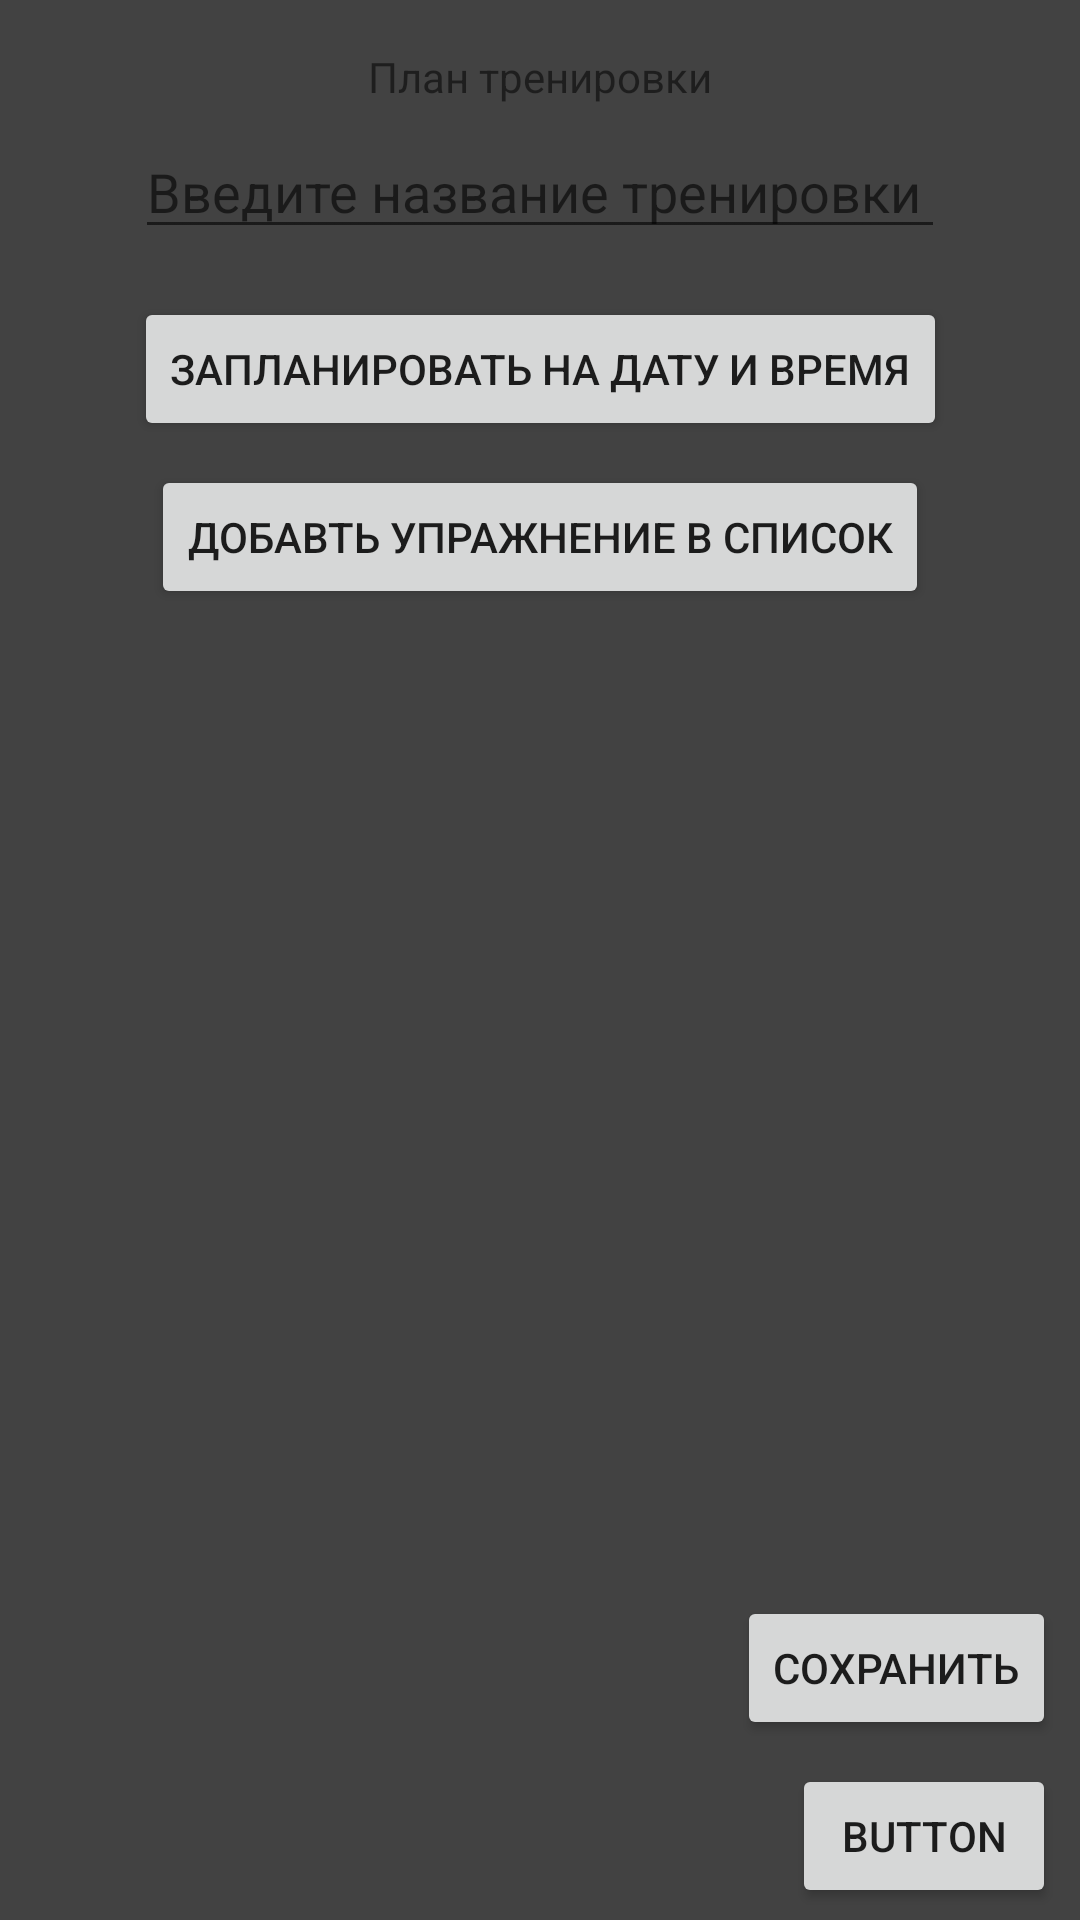

Write the Android layout XML for this screen, with the resource values it uses.
<!-- AndroidManifest.xml: application theme AppTheme -->
<!-- res/layout/trening_set_plane.xml -->
<?xml version="1.0" encoding="utf-8"?>
<androidx.constraintlayout.widget.ConstraintLayout
    xmlns:android="http://schemas.android.com/apk/res/android"
    xmlns:app="http://schemas.android.com/apk/res-auto"
    xmlns:tools="http://schemas.android.com/tools"
    android:layout_width="match_parent"
    android:layout_height="match_parent"
    android:background="@color/cardview_dark_background">


    <TextView
        android:id="@+id/textView"
        android:layout_width="wrap_content"
        android:layout_height="wrap_content"
        android:layout_marginStart="16dp"
        android:layout_marginLeft="16dp"
        android:layout_marginTop="16dp"
        android:layout_marginEnd="16dp"
        android:layout_marginRight="16dp"
        android:text="План тренировки"
        app:layout_constraintBottom_toTopOf="@+id/NameTreningEditText"
        app:layout_constraintEnd_toEndOf="parent"
        app:layout_constraintStart_toStartOf="parent"
        app:layout_constraintTop_toTopOf="parent" />

    <EditText
        android:id="@+id/NameTreningEditText"
        android:layout_width="270dp"
        android:layout_height="40dp"
        android:layout_marginStart="8dp"
        android:layout_marginLeft="8dp"
        android:layout_marginTop="8dp"
        android:layout_marginEnd="8dp"
        android:layout_marginRight="8dp"
        android:layout_marginBottom="8dp"
        android:ems="10"
        android:hint="Введите название тренировки"
        android:inputType="textPersonName"
        app:layout_constraintBottom_toTopOf="@+id/buttonDateTime"
        app:layout_constraintEnd_toEndOf="parent"
        app:layout_constraintStart_toStartOf="parent"
        app:layout_constraintTop_toBottomOf="@+id/textView" />

    <Button
        android:id="@+id/buttonDateTime"
        android:layout_width="wrap_content"
        android:layout_height="wrap_content"
        android:layout_marginStart="8dp"
        android:layout_marginLeft="8dp"
        android:layout_marginTop="8dp"
        android:layout_marginEnd="8dp"
        android:layout_marginRight="8dp"
        android:onClick="DataTimeButton_Click"
        android:text="Запланировать на дату и время"
        app:layout_constraintBottom_toTopOf="@+id/button2"
        app:layout_constraintEnd_toEndOf="parent"
        app:layout_constraintStart_toStartOf="parent"
        app:layout_constraintTop_toBottomOf="@+id/NameTreningEditText" />

    <Button
        android:id="@+id/button10"
        android:layout_width="wrap_content"
        android:layout_height="wrap_content"
        android:layout_marginStart="32dp"
        android:layout_marginLeft="32dp"
        android:layout_marginEnd="8dp"
        android:layout_marginRight="8dp"
        android:layout_marginBottom="4dp"
        android:onClick="checkBD_Click"
        android:text="Button"
        app:layout_constraintBottom_toBottomOf="parent"
        app:layout_constraintEnd_toEndOf="parent"
        app:layout_constraintHorizontal_bias="1.0"
        app:layout_constraintStart_toStartOf="parent" />

    <Button
        android:id="@+id/button2"
        android:layout_width="wrap_content"
        android:layout_height="wrap_content"
        android:layout_marginTop="8dp"
        android:onClick="addTableExercise_Click"
        android:text="Добавть упражнение в список"
        app:layout_constraintBottom_toTopOf="@+id/scrollView"
        app:layout_constraintEnd_toEndOf="parent"
        app:layout_constraintStart_toStartOf="parent"
        app:layout_constraintTop_toBottomOf="@+id/buttonDateTime" />

    <ScrollView
        android:id="@+id/scrollView"
        android:layout_width="0dp"
        android:layout_height="0dp"
        android:layout_marginStart="16dp"
        android:layout_marginLeft="16dp"
        android:layout_marginEnd="16dp"
        android:layout_marginRight="16dp"
        android:layout_marginBottom="92dp"
        app:layout_constraintBottom_toTopOf="@+id/button10"
        app:layout_constraintEnd_toEndOf="parent"
        app:layout_constraintHorizontal_bias="0.0"
        app:layout_constraintStart_toStartOf="parent"
        app:layout_constraintTop_toBottomOf="@+id/button2">

        <LinearLayout
            android:id="@+id/lianer"
            android:layout_width="match_parent"
            android:layout_height="wrap_content"
            android:orientation="vertical" />
    </ScrollView>

    <Button
        android:id="@+id/ButtonSavePlane"
        android:layout_width="wrap_content"
        android:layout_height="wrap_content"
        android:layout_marginEnd="8dp"
        android:layout_marginRight="8dp"
        android:layout_marginBottom="8dp"
        android:onClick="ButtonSavePlane_Click"
        android:text="Сохранить"
        app:layout_constraintBottom_toTopOf="@+id/button10"
        app:layout_constraintEnd_toEndOf="parent" />

</androidx.constraintlayout.widget.ConstraintLayout>
<!-- resources referenced by this layout -->
<resources>
  <style name="AppTheme" parent="Theme.AppCompat.Light.DarkActionBar">
          
          <item name="colorPrimary">@color/colorPrimary</item>
          <item name="colorPrimaryDark">@color/colorPrimaryDark</item>
          <item name="colorAccent">@color/colorAccent</item>
          <item name="android:windowContentOverlay">@null</item>
          <item name="android:windowNoTitle">true</item>
      </style>
  <!-- not gathered from this repository: default colours our renderer supplied (Android Studio template values) -->
  <color name="colorPrimary">#FF6200EE</color>
  <color name="colorPrimaryDark">#FF3700B3</color>
  <color name="colorAccent">#FF03DAC5</color>
</resources>
